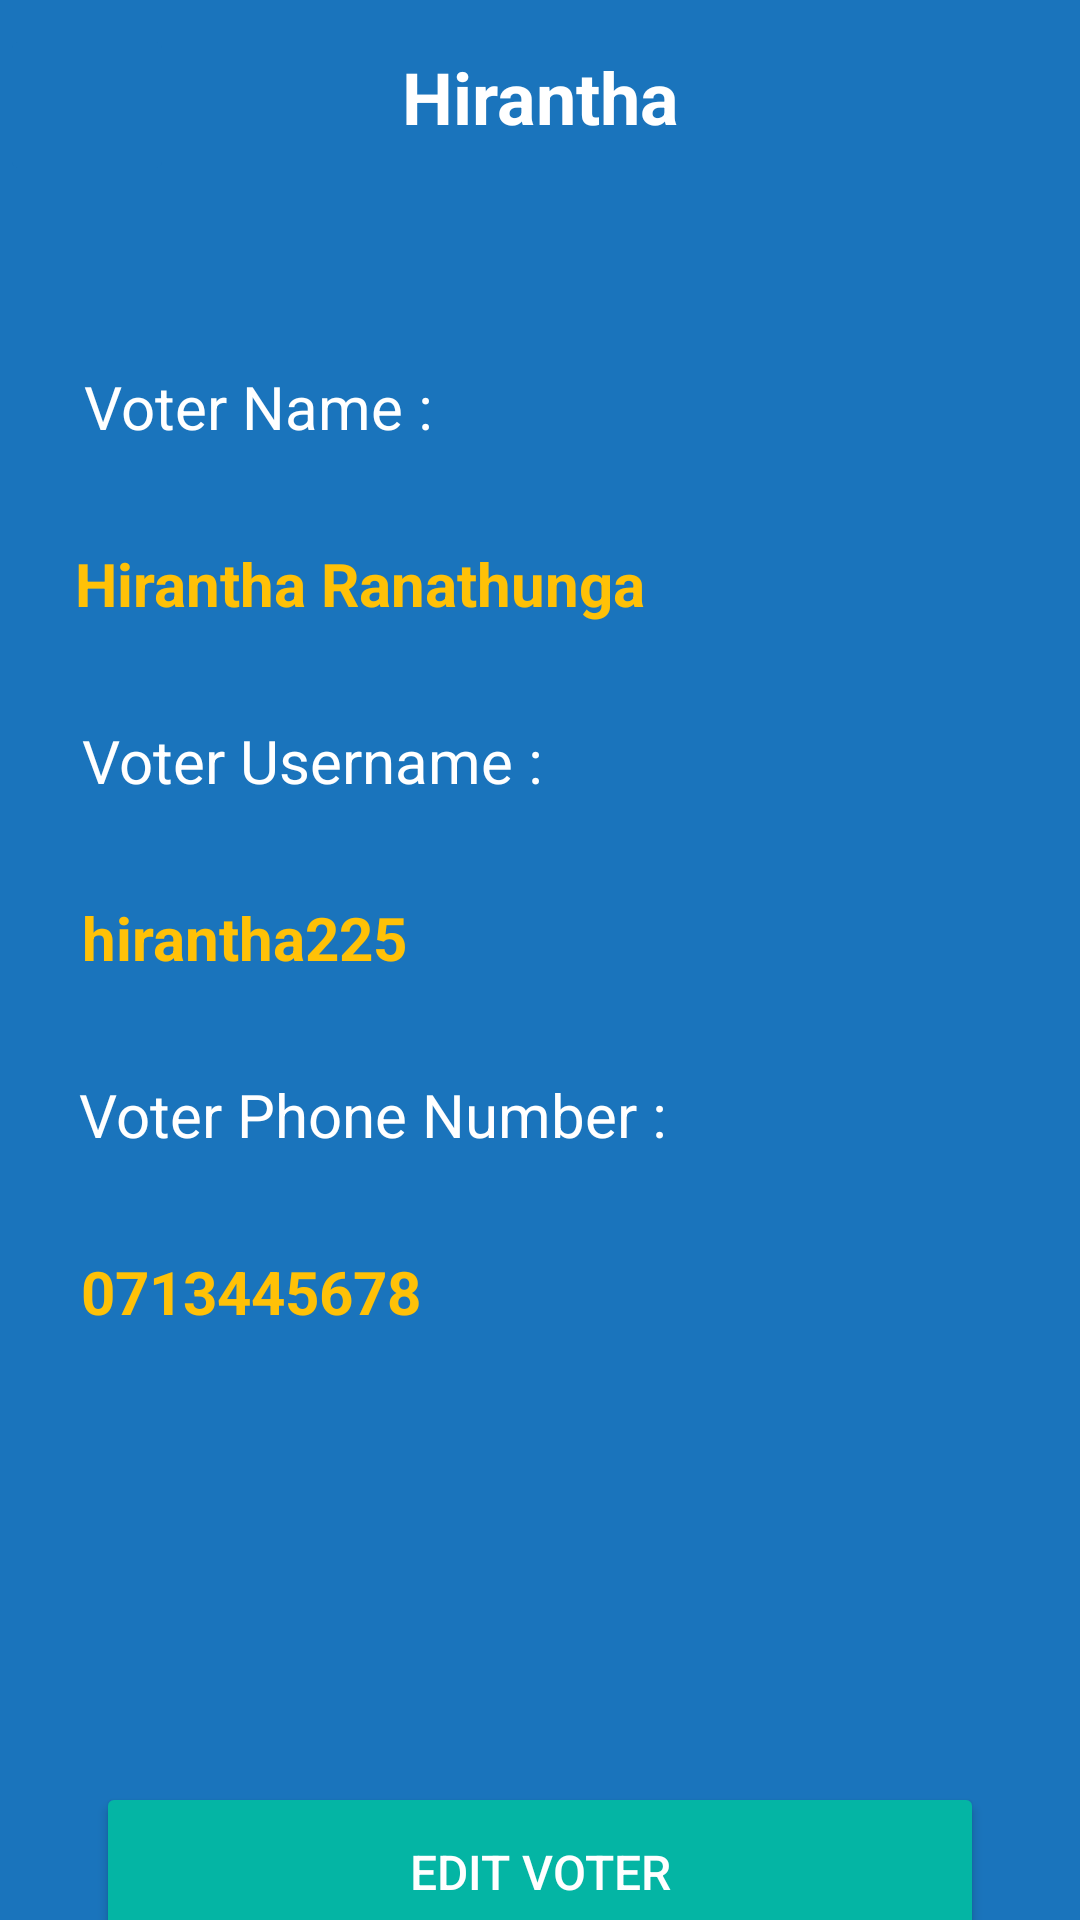

Write the Android layout XML for this screen, with the resource values it uses.
<!-- AndroidManifest.xml: application theme Theme.VotingApp -->
<!-- res/layout/activity_single_voter.xml -->
<?xml version="1.0" encoding="utf-8"?>
<androidx.constraintlayout.widget.ConstraintLayout xmlns:android="http://schemas.android.com/apk/res/android"
    xmlns:app="http://schemas.android.com/apk/res-auto"
    xmlns:tools="http://schemas.android.com/tools"
    android:layout_width="match_parent"
    android:layout_height="match_parent"
    android:background="#1A74BC"
    tools:context=".SingleVoter">

    <Button
        android:id="@+id/singleV_delete"
        android:layout_width="0dp"
        android:layout_height="60dp"
        android:layout_gravity="center_horizontal"
        android:layout_marginStart="32dp"
        android:layout_marginTop="24dp"
        android:layout_marginEnd="32dp"
        android:backgroundTint="#AF2A20"
        android:gravity="center"
        android:text="Delete Voter"
        android:textColor="#FFFFFF"
        android:textSize="16sp"
        app:layout_constraintEnd_toEndOf="parent"
        app:layout_constraintHorizontal_bias="0.497"
        app:layout_constraintStart_toStartOf="parent"
        app:layout_constraintTop_toBottomOf="@+id/singleV_edit" />

    <Button
        android:id="@+id/singleV_edit"
        android:layout_width="0dp"
        android:layout_height="60dp"
        android:layout_gravity="center_horizontal"
        android:layout_marginStart="32dp"
        android:layout_marginTop="150dp"
        android:layout_marginEnd="32dp"
        android:backgroundTint="#04B5A4"
        android:gravity="center"
        android:text="Edit Voter"
        android:textColor="#FFFFFF"
        android:textSize="16sp"
        app:layout_constraintEnd_toEndOf="parent"
        app:layout_constraintHorizontal_bias="0.493"
        app:layout_constraintStart_toStartOf="parent"
        app:layout_constraintTop_toBottomOf="@+id/singleV_phone" />

    <TextView
        android:id="@+id/singleV_phone"
        android:layout_width="wrap_content"
        android:layout_height="wrap_content"
        android:layout_marginTop="32dp"
        android:text="0713445678"
        android:textColor="#FFC107"
        android:textSize="20sp"
        android:textStyle="bold"
        app:layout_constraintEnd_toEndOf="parent"
        app:layout_constraintHorizontal_bias="0.109"
        app:layout_constraintStart_toStartOf="parent"
        app:layout_constraintTop_toBottomOf="@+id/textView40" />

    <TextView
        android:id="@+id/textView38"
        android:layout_width="wrap_content"
        android:layout_height="wrap_content"
        android:layout_marginTop="60dp"
        android:fontFamily="sans-serif"
        android:text="Voter Name :"
        android:textColor="#FFFFFF"
        android:textSize="20sp"
        app:layout_constraintEnd_toEndOf="parent"
        app:layout_constraintHorizontal_bias="0.115"
        app:layout_constraintStart_toStartOf="parent"
        app:layout_constraintTop_toBottomOf="@+id/singleV_back" />

    <TextView
        android:id="@+id/singleV_username"
        android:layout_width="wrap_content"
        android:layout_height="wrap_content"
        android:layout_marginTop="32dp"
        android:text="hirantha225"
        android:textColor="#FFC107"
        android:textSize="20sp"
        android:textStyle="bold"
        app:layout_constraintEnd_toEndOf="parent"
        app:layout_constraintHorizontal_bias="0.109"
        app:layout_constraintStart_toStartOf="parent"
        app:layout_constraintTop_toBottomOf="@+id/textView39" />

    <TextView
        android:id="@+id/textView39"
        android:layout_width="wrap_content"
        android:layout_height="wrap_content"
        android:layout_marginTop="32dp"
        android:fontFamily="sans-serif"
        android:text="Voter Username :"
        android:textColor="#FFFFFF"
        android:textSize="20sp"
        app:layout_constraintEnd_toEndOf="parent"
        app:layout_constraintHorizontal_bias="0.133"
        app:layout_constraintStart_toStartOf="parent"
        app:layout_constraintTop_toBottomOf="@+id/singleV_fullName" />

    <TextView
        android:id="@+id/singleV_fullName"
        android:layout_width="wrap_content"
        android:layout_height="wrap_content"
        android:layout_marginTop="32dp"
        android:text="Hirantha Ranathunga"
        android:textColor="#FFC107"
        android:textSize="20sp"
        android:textStyle="bold"
        app:layout_constraintEnd_toEndOf="parent"
        app:layout_constraintHorizontal_bias="0.147"
        app:layout_constraintStart_toStartOf="parent"
        app:layout_constraintTop_toBottomOf="@+id/textView38" />

    <TextView
        android:id="@+id/textView40"
        android:layout_width="wrap_content"
        android:layout_height="wrap_content"
        android:layout_marginTop="32dp"
        android:fontFamily="sans-serif"
        android:text="Voter Phone Number :"
        android:textColor="#FFFFFF"
        android:textSize="20sp"
        app:layout_constraintEnd_toEndOf="parent"
        app:layout_constraintHorizontal_bias="0.16"
        app:layout_constraintStart_toStartOf="parent"
        app:layout_constraintTop_toBottomOf="@+id/singleV_username" />

    <TextView
        android:id="@+id/singleV_name"
        android:layout_width="wrap_content"
        android:layout_height="wrap_content"
        android:layout_marginTop="16dp"
        android:fontFamily="sans-serif"
        android:text="Hirantha"
        android:textColor="#FFFFFF"
        android:textSize="24sp"
        android:textStyle="bold"
        app:layout_constraintEnd_toEndOf="parent"
        app:layout_constraintStart_toStartOf="parent"
        app:layout_constraintTop_toTopOf="parent" />

    <ImageButton
        android:id="@+id/singleV_back"
        android:layout_width="58dp"
        android:layout_height="54dp"
        android:layout_marginTop="8dp"
        android:backgroundTint="#1A74BC"
        app:layout_constraintStart_toStartOf="parent"
        app:layout_constraintTop_toTopOf="parent"
        app:srcCompat="@drawable/ic_back"
        tools:ignore="SpeakableTextPresentCheck" />
</androidx.constraintlayout.widget.ConstraintLayout>
<!-- resources referenced by this layout -->
<resources>
  <style name="Theme.VotingApp" parent="Theme.MaterialComponents.DayNight.DarkActionBar">
          
          <item name="colorPrimary">@color/purple_500</item>
          <item name="colorPrimaryVariant">@color/purple_700</item>
          <item name="colorOnPrimary">@color/white</item>
          
          <item name="colorSecondary">@color/teal_200</item>
          <item name="colorSecondaryVariant">@color/teal_700</item>
          <item name="colorOnSecondary">@color/black</item>
          
          <item name="android:statusBarColor" tools:targetApi="l">?attr/colorPrimaryVariant</item>
          
      </style>
  <!-- not gathered from this repository: default colours our renderer supplied (Android Studio template values) -->
  <color name="purple_500">#FF6200EE</color>
  <color name="purple_700">#FF3700B3</color>
  <color name="teal_200">#FF03DAC5</color>
  <color name="teal_700">#FF018786</color>
  <color name="black">#FF000000</color>
  <color name="white">#FFFFFFFF</color>
</resources>
